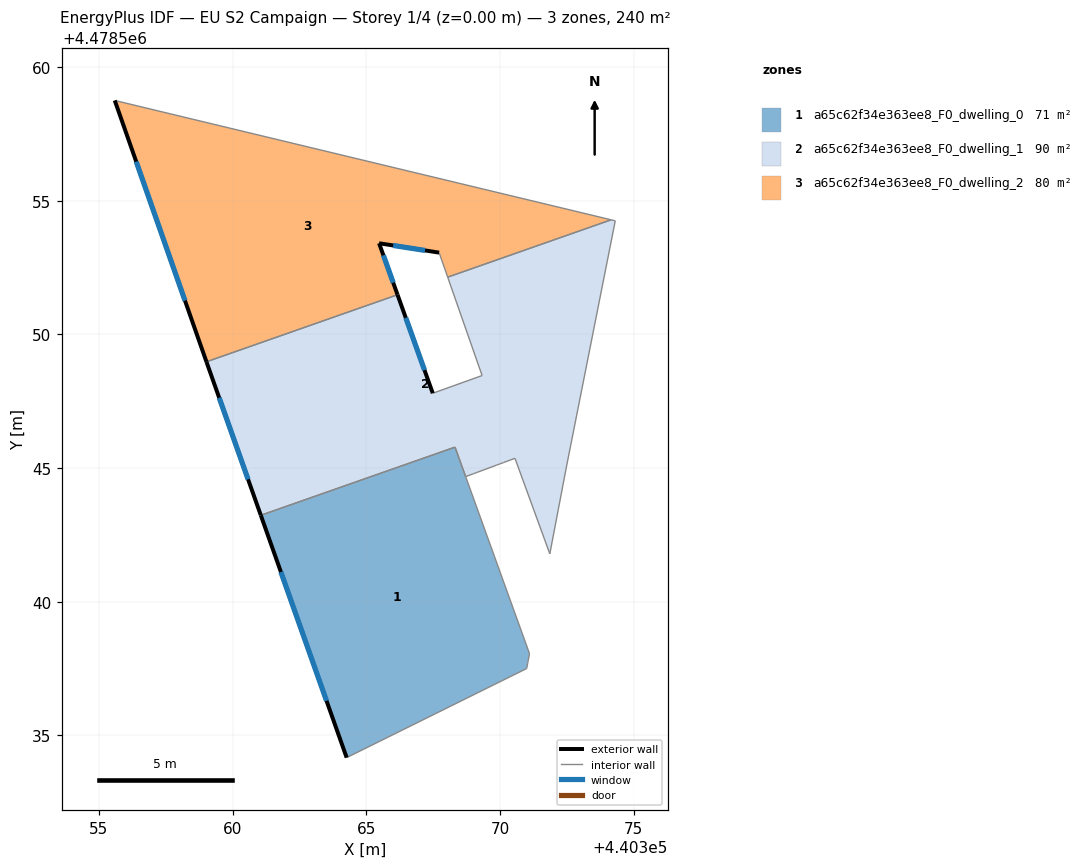
=== STOREY PLAN SPEC (per zone: floor XY polygon, exterior-wall plan segments, windows/doors) ===
zone 1: a65c62f34e363ee8_F0_dwelling_0  (70.5 m²)
  floor: (440371.00, 4478537.50) (440371.04, 4478537.69) (440371.05, 4478537.75) (440371.05, 4478537.77) (440371.11, 4478538.06) (440368.32, 4478545.78) (440361.06, 4478543.24) (440364.27, 4478534.17)
  exterior wall: (440364.27, 4478534.17) – (440361.06, 4478543.24)  [9.6 m]
    window: (440363.52, 4478536.29) – (440361.81, 4478541.11)  [8.2 m²]
  interior walls: 8
zone 2: a65c62f34e363ee8_F0_dwelling_1  (89.6 m²)
  floor: (440371.87, 4478541.79) (440372.49, 4478545.04) (440374.32, 4478554.25) (440374.16, 4478554.29) (440368.05, 4478552.14) (440369.34, 4478548.46) (440367.49, 4478547.80) (440366.17, 4478551.48) (440359.03, 4478548.98) (440361.06, 4478543.24) (440368.32, 4478545.79) (440368.72, 4478544.68) (440369.02, 4478544.79) (440369.14, 4478544.84) (440369.86, 4478545.11) (440369.99, 4478545.15) (440370.14, 4478545.21) (440370.57, 4478545.37)
  exterior wall: (440361.06, 4478543.24) – (440359.03, 4478548.98)  [6.1 m]
    window: (440360.58, 4478544.58) – (440359.50, 4478547.63)  [5.2 m²]
  exterior wall: (440366.17, 4478551.48) – (440367.49, 4478547.80)  [3.9 m]
    window: (440366.48, 4478550.62) – (440367.18, 4478548.66)  [3.3 m²]
  interior walls: 16
zone 3: a65c62f34e363ee8_F0_dwelling_2  (80.1 m²)
  floor: (440374.16, 4478554.29) (440355.59, 4478558.75) (440359.03, 4478548.98) (440366.17, 4478551.48) (440365.48, 4478553.41) (440367.73, 4478553.06) (440368.05, 4478552.14)
  exterior wall: (440367.73, 4478553.06) – (440365.48, 4478553.41)  [2.3 m]
    window: (440367.20, 4478553.14) – (440366.01, 4478553.33)  [1.9 m²]
  exterior wall: (440365.48, 4478553.41) – (440366.17, 4478551.48)  [2.0 m]
    window: (440365.64, 4478552.96) – (440366.01, 4478551.93)  [1.7 m²]
  exterior wall: (440359.03, 4478548.98) – (440355.59, 4478558.75)  [10.4 m]
    window: (440358.22, 4478551.26) – (440356.40, 4478556.46)  [8.8 m²]
  interior walls: 4

=== DERIVED (storey summary) ===
Building: EU S2 Campaign
Storey: 1 of 4  (floor level z = 0.00 m)
Storey gross floor area: 240.2 m²
Zones on this storey: 3
  - a65c62f34e363ee8_F0_dwelling_0: floor 70.5 m²; exterior wall 9.6 m (28.9 m²); 1 window(s) 8.2 m²; WWR 28.3%
  - a65c62f34e363ee8_F0_dwelling_1: floor 89.6 m²; exterior wall 10.0 m (30.0 m²); 2 window(s) 8.5 m²; WWR 28.3%
  - a65c62f34e363ee8_F0_dwelling_2: floor 80.1 m²; exterior wall 14.7 m (44.0 m²); 3 window(s) 12.4 m²; WWR 28.3%
Zone adjacency (shared interzone walls):
  - a65c62f34e363ee8_F0_dwelling_0 ↔ a65c62f34e363ee8_F0_dwelling_1
  - a65c62f34e363ee8_F0_dwelling_1 ↔ a65c62f34e363ee8_F0_dwelling_2